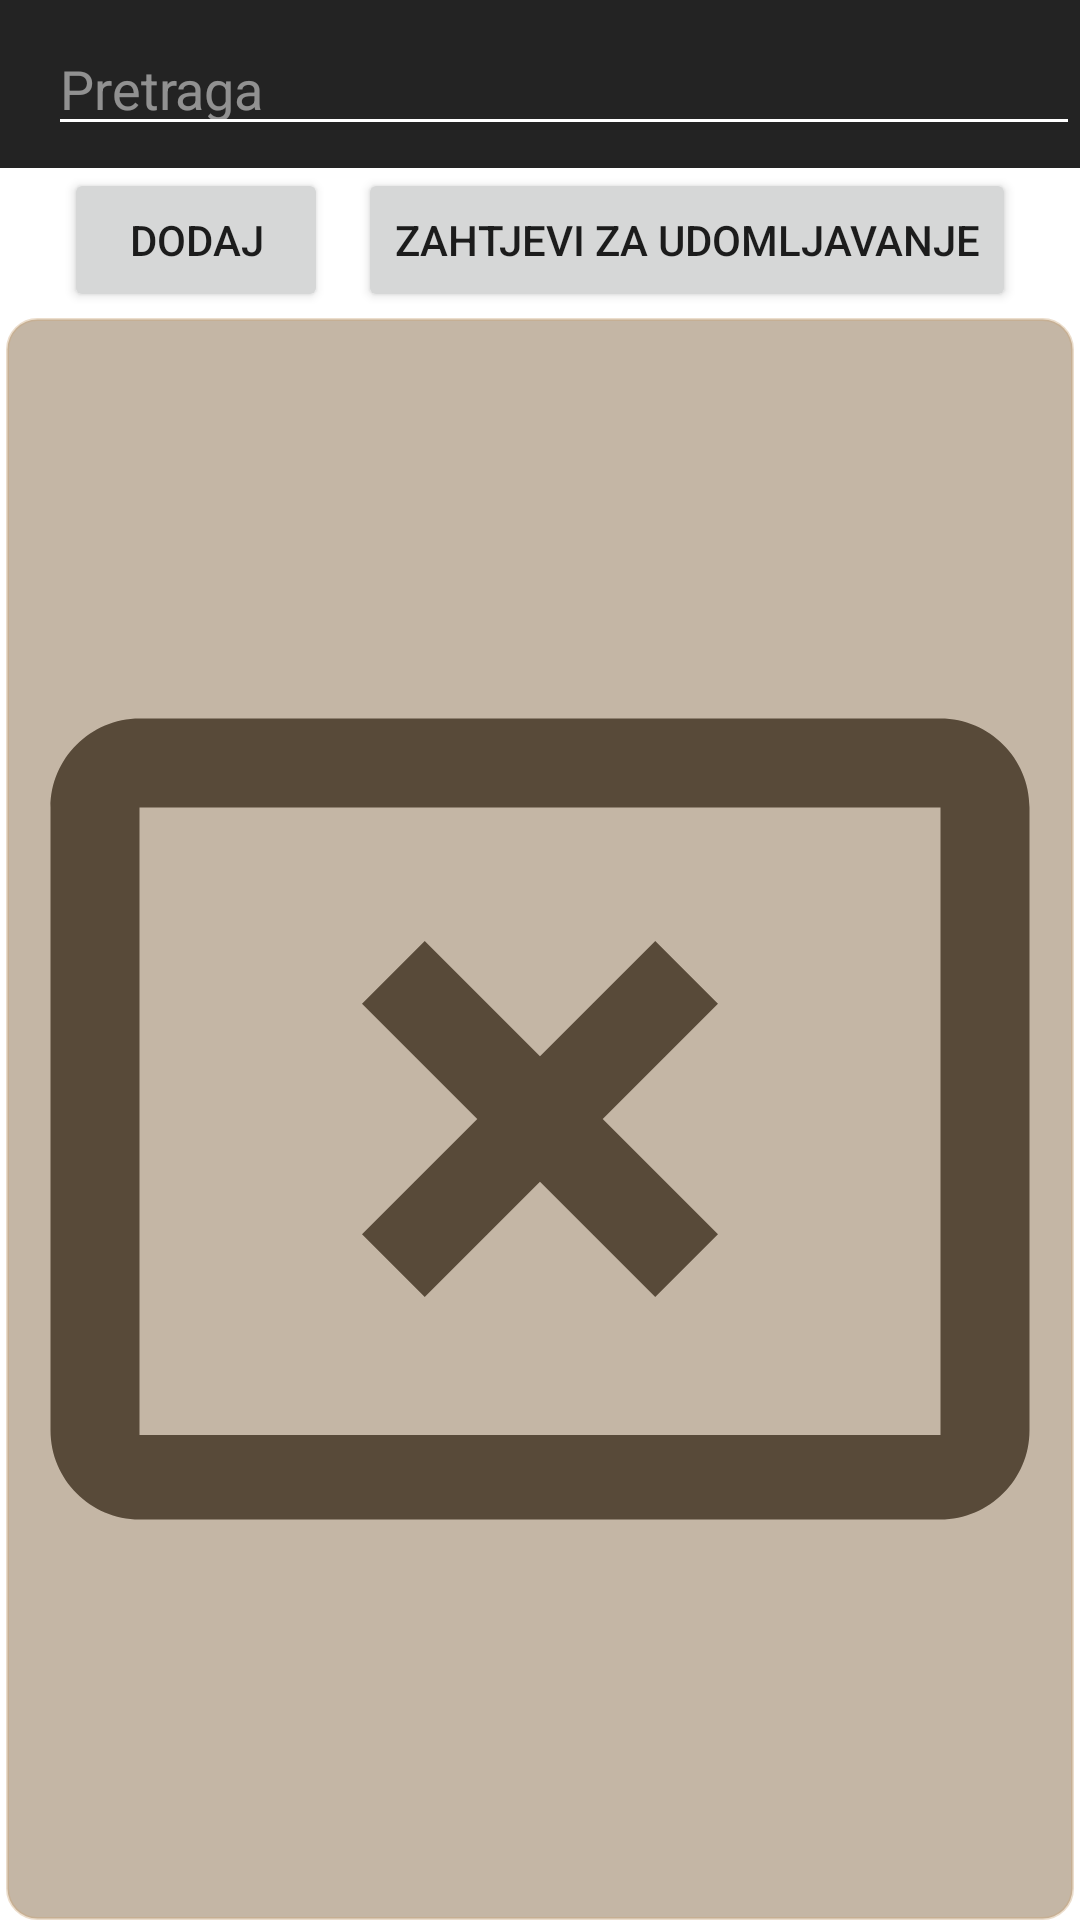

The Android layout XML behind this screen, and the referenced resources:
<!-- AndroidManifest.xml: application theme Theme.Azil -->
<!-- res/layout/fragment_animals.xml -->
<?xml version="1.0" encoding="utf-8"?>
<RelativeLayout xmlns:android="http://schemas.android.com/apk/res/android"
    xmlns:tools="http://schemas.android.com/tools"
    android:layout_width="match_parent"
    android:layout_height="match_parent"
    tools:context=".Fragments.AnimalsFragment">

    <LinearLayout
        android:id="@+id/linearLayoutMain"
        android:layout_width="match_parent"
        android:layout_height="match_parent"
        android:orientation="vertical">

        <androidx.appcompat.widget.Toolbar
            android:id="@+id/toolbar"
            android:layout_width="match_parent"
            android:layout_height="wrap_content"
            android:background="?attr/colorPrimary"
            android:minHeight="?attr/actionBarSize"
            android:theme="?attr/actionBarTheme">

            <ImageView
                android:layout_width="wrap_content"
                android:layout_height="wrap_content"
                android:src="@drawable/ic_search_white" />

            <EditText
                android:id="@+id/search_fragmentAnimals"
                android:layout_width="match_parent"
                android:layout_height="match_parent"
                android:hint="@string/helper_search"/>
        </androidx.appcompat.widget.Toolbar>

        <LinearLayout
            android:layout_width="match_parent"
            android:layout_height="wrap_content"
            android:gravity="center"
            android:orientation="horizontal">

            <Button
                android:id="@+id/btnAddAnimal"
                android:layout_gravity="center"
                android:layout_width="wrap_content"
                android:layout_marginEnd="10dp"
                android:layout_height="wrap_content"
                android:text="@string/btnAdd"/>

            <Button
                android:id="@+id/btnRequests"
                android:layout_width="wrap_content"
                android:layout_height="wrap_content"
                android:text="@string/btnRequests" />
        </LinearLayout>

        <RelativeLayout
            android:id="@+id/relativeLayoutAnimals_Fragment"
            android:layout_width="match_parent"
            android:layout_height="wrap_content"
            android:layout_marginStart="2dp"
            android:layout_marginTop="2dp"
            android:layout_marginEnd="2dp">

            <ImageView
                android:id="@+id/ivNoResult"
                android:layout_width="match_parent"
                android:layout_gravity="center"
                android:layout_height="match_parent"
                android:src="@drawable/ic_no_result" />

            <ScrollView
                android:id="@+id/scrollView"
                android:layout_width="match_parent"
                android:layout_height="match_parent"
                android:fillViewport="true"
                android:orientation="vertical"
                android:scrollbars="vertical">

                <LinearLayout
                    android:id="@+id/linearLayout"
                    android:layout_width="match_parent"
                    android:layout_height="wrap_content"
                    android:background="@drawable/layout_bg"
                    android:orientation="vertical">

                    <androidx.recyclerview.widget.RecyclerView
                        android:id="@+id/rvAdminAnimals"
                        android:layout_width="match_parent"
                        android:layout_height="match_parent"
                        tools:listitem="@layout/animal_item_fragment" />
                </LinearLayout>
            </ScrollView>
        </RelativeLayout>
    </LinearLayout>
</RelativeLayout>
<!-- res/layout/animal_item_fragment.xml (included above) -->
<?xml version="1.0" encoding="utf-8"?>
<LinearLayout xmlns:android="http://schemas.android.com/apk/res/android"
    xmlns:app="http://schemas.android.com/apk/res-auto"
    android:layout_width="match_parent"
    android:layout_height="wrap_content"
    android:padding="10dp"
    android:layout_centerVertical="true"
    android:background="@drawable/textlines"
    android:orientation="vertical">

    <LinearLayout
        android:id="@+id/linearLayout"
        android:layout_width="wrap_content"
        android:layout_height="wrap_content"
        android:orientation="horizontal">

        <FrameLayout
            android:layout_width="wrap_content"
            android:layout_height="wrap_content">

            <ImageView
                android:scaleType="fitXY"
                android:layout_width="100dp"
                android:layout_height="100dp"
                android:id="@+id/imgZivotinja"
                app:srcCompat="@mipmap/ic_paw"
                android:layout_marginEnd="5dp" />
        </FrameLayout>

        <RelativeLayout
            android:layout_width="wrap_content"
            android:layout_height="wrap_content"
            android:orientation="vertical">

            <TextView
                android:id="@+id/tvImeZivotinje"
                android:layout_width="match_parent"
                android:layout_height="wrap_content"
                android:layout_alignParentTop="true"
                android:gravity="center"
                android:layout_toStartOf="@id/imageButtonEdit"
                android:text="@string/holder_Ime"
                android:textSize="18sp"
                android:textStyle="bold" />

            <TextView
                android:id="@+id/tvPasminaZivotinje"
                android:layout_width="match_parent"
                android:layout_height="wrap_content"
                android:layout_below="@id/tvImeZivotinje"
                android:gravity="center"
                android:layout_toStartOf="@id/imageButtonEdit"
                android:text="@string/holder_Pasmina"
                android:textSize="16sp" />

            <TextView
                android:id="@+id/tvLokacijaZivotinje"
                android:layout_width="match_parent"
                android:layout_height="wrap_content"
                android:layout_below="@id/tvPasminaZivotinje"
                android:gravity="center"
                android:layout_toStartOf="@id/imageButtonEdit"
                android:text="@string/holder_Lokacija"
                android:textSize="14sp"
                android:textStyle="italic" />

            <TextView
                android:id="@+id/tvMjesecZivotinje"
                android:layout_width="match_parent"
                android:layout_height="wrap_content"
                android:layout_below="@id/tvLokacijaZivotinje"
                android:layout_toStartOf="@id/imageButtonEdit"
                android:gravity="center"
                android:text="@string/holder_Mjesec"
                android:textSize="14sp"
                android:textStyle="italic" />

            <ImageButton
                android:id="@+id/imageButtonEdit"
                android:layout_width="wrap_content"
                android:layout_height="wrap_content"
                android:layout_alignParentEnd="true"
                android:backgroundTint="@android:color/transparent"
                android:onClick="imageButtonEdit"
                android:src="@drawable/ic_edit_black" />

            <ImageButton
                android:id="@+id/imageButtonDelete"
                android:layout_width="wrap_content"
                android:layout_height="wrap_content"
                android:layout_below="@id/imageButtonEdit"
                android:layout_alignParentEnd="true"
                android:backgroundTint="@android:color/transparent"
                android:src="@drawable/ic_delete_red" />
        </RelativeLayout>
    </LinearLayout>

    <RelativeLayout
        android:id="@+id/relativeLayout"
        android:layout_width="wrap_content"
        android:layout_height="wrap_content"
        android:orientation="horizontal">

        <TextView
            android:id="@+id/tvOpisZivotinje"
            android:layout_width="match_parent"
            android:layout_height="wrap_content"
            android:layout_toStartOf="@id/animalWarning"
            android:gravity="center_horizontal|center|center_vertical"
            android:padding="5dp"
            android:text="@string/holder_Opis" />

        <ImageView
            android:id="@+id/animalWarning"
            android:layout_width="wrap_content"
            android:layout_height="wrap_content"
            android:layout_alignParentEnd="true"
            android:src="@drawable/ic_warning"
            android:layout_alignParentBottom="true"
            app:tint="@color/red" />
    </RelativeLayout>
</LinearLayout>
<!-- resources referenced by this layout -->
<resources>
  <color name="red">#C50000</color>
  <!-- drawable ic_no_result (drawable) -->
  <vector android:height="24dp" android:tint="#3C3C3C"
      android:viewportHeight="24" android:viewportWidth="24"
      android:width="24dp" xmlns:android="http://schemas.android.com/apk/res/android">
      <path android:fillColor="@android:color/white" android:pathData="M21,19.1H3V5h18v14.1zM21,3H3c-1.1,0 -2,0.9 -2,2v14c0,1.1 0.9,2 2,2h18c1.1,0 2,-0.9 2,-2V5c0,-1.1 -0.9,-2 -2,-2z"/>
      <path android:fillColor="@android:color/white" android:pathData="M14.59,8L12,10.59 9.41,8 8,9.41 10.59,12 8,14.59 9.41,16 12,13.41 14.59,16 16,14.59 13.41,12 16,9.41z"/>
  </vector>
  <!-- drawable layout_bg (drawable) -->
  <?xml version="1.0" encoding="utf-8"?>
  <shape xmlns:android="http://schemas.android.com/apk/res/android">
      <solid android:color="#727C5D37"/>
      <stroke android:width="1dp" android:color="#5EC8A376" />
      <corners android:radius="10dp"/>
      <padding android:left="0dp" android:top="0dp" android:right="0dp" android:bottom="0dp" />
  </shape>
  <!-- drawable textlines (drawable) -->
  <?xml version="1.0" encoding="utf-8"?>
  <layer-list xmlns:android="http://schemas.android.com/apk/res/android">
      <item>
          <shape android:shape="rectangle">
              <corners android:radius="10dp"/>
              <solid android:color="#12B5B5B5" />
          </shape>
      </item>
  
      <item android:top="-2dp" android:right="-2dp" android:left="-2dp">
          <shape>
              <corners android:radius="10dp"/>
              <solid android:color="@android:color/transparent" />
              <stroke
                  android:dashGap="10px"
                  android:dashWidth="10px"
                  android:width="1dp"
                  android:color="#2B1800" />
          </shape>
      </item>
  </layer-list>
  <string name="btnAdd">Dodaj</string>
  <string name="btnRequests">Zahtjevi za udomljavanje</string>
  <string name="helper_search">Pretraga</string>
  <string name="holder_Ime">_Ime životinje_</string>
  <string name="holder_Lokacija">_Lokacija životinje_</string>
  <string name="holder_Mjesec">_Mjesec pronalaska životinje_</string>
  <string name="holder_Opis">_Opis životinje_</string>
  <string name="holder_Pasmina">_Pasmina životinje_</string>
  <style name="Theme.Azil" parent="Theme.MaterialComponents.DayNight.DarkActionBar">
          <item name="android:windowSoftInputMode">stateHidden</item>
          
          <item name="colorPrimary">@color/grey</item>
          <item name="colorPrimaryVariant">@color/black</item>
          <item name="colorOnPrimary">@color/white</item>
          
          <item name="colorSecondary">@color/white</item>
          <item name="colorSecondaryVariant">@color/grey</item>
          <item name="colorOnSecondary">@color/black</item>
          
          <item name="android:statusBarColor" tools:targetApi="l">?attr/colorPrimaryVariant</item>
          
          <item name="windowNoTitle">true</item>
      </style>
  <color name="grey">#232323</color>
  <color name="black">#FF000000</color>
  <color name="white">#FFFFFFFF</color>
</resources>
